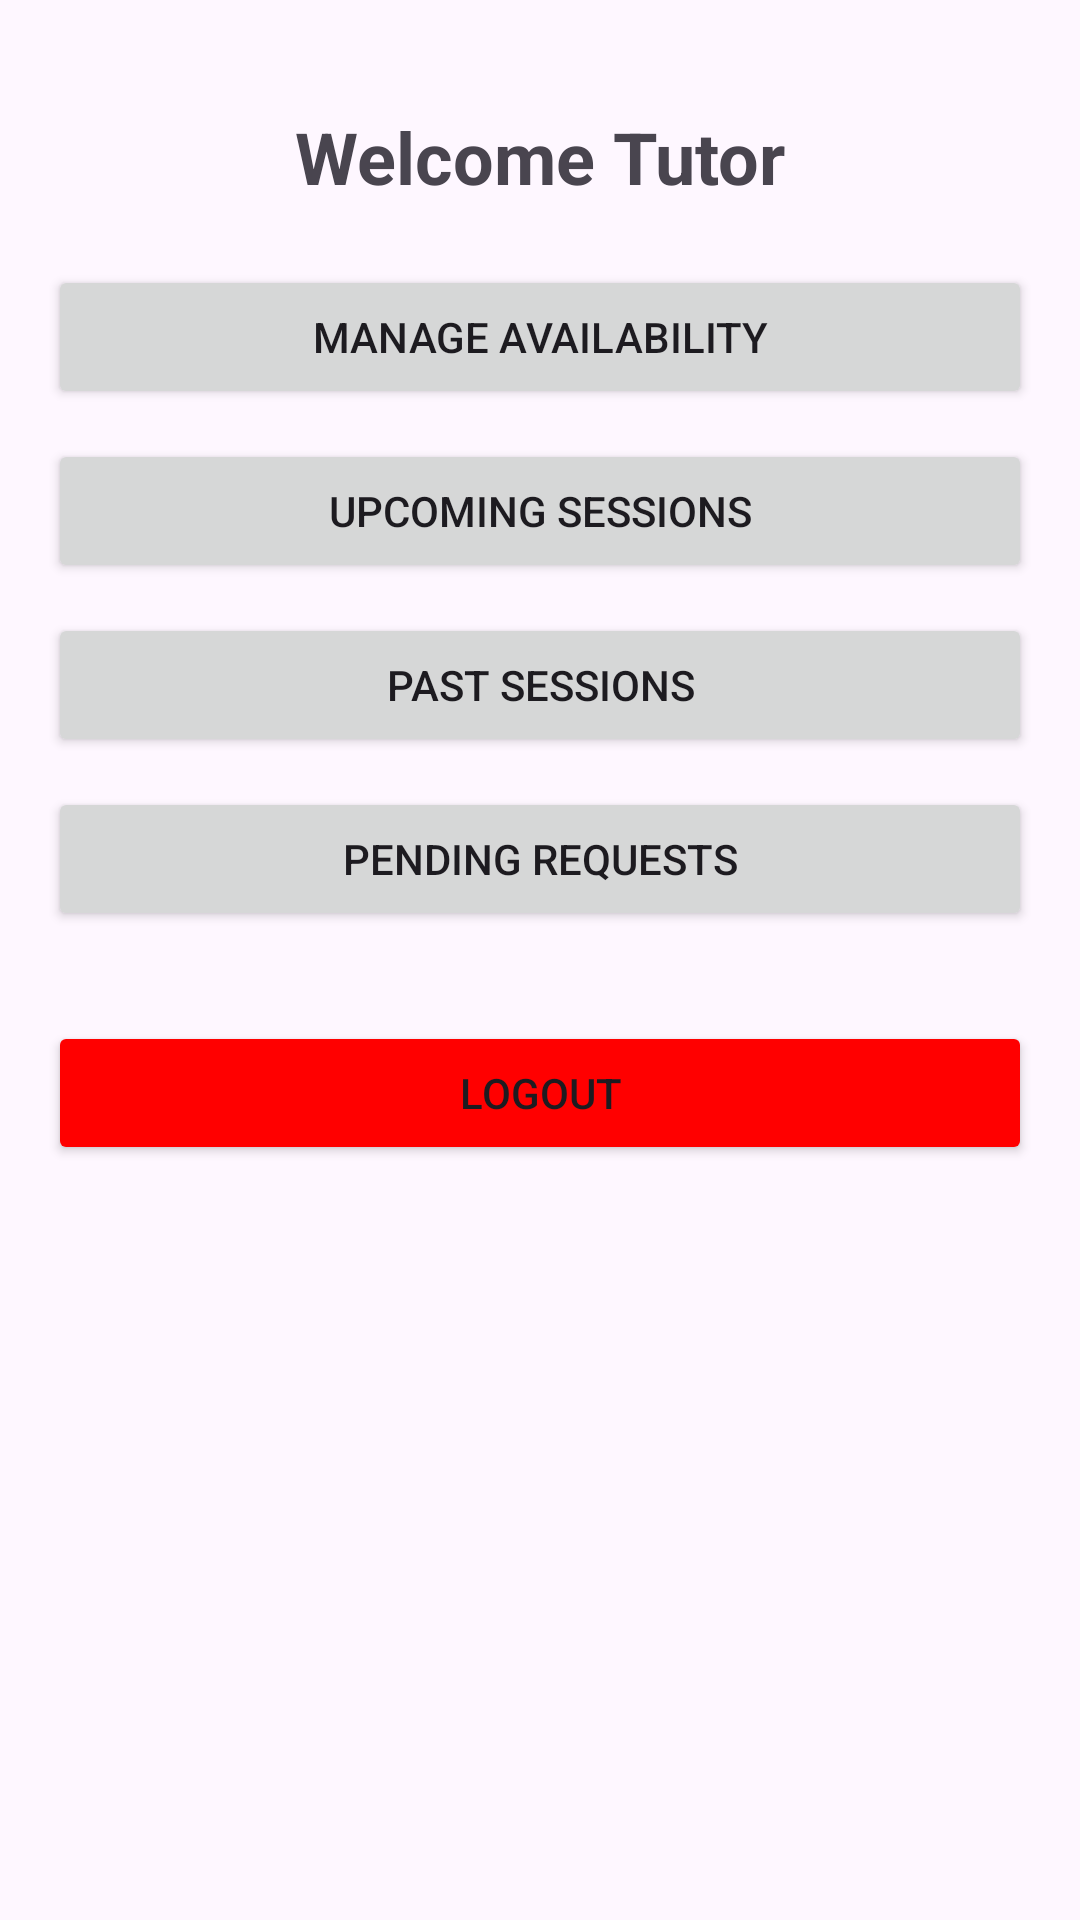

This screen was rendered from an Android layout file. Write that file and the resources it references.
<!-- AndroidManifest.xml: application theme Theme.OTAMS -->
<!-- res/layout/activity_tutor_dashboard.xml -->
<?xml version="1.0" encoding="utf-8"?>
<androidx.constraintlayout.widget.ConstraintLayout xmlns:android="http://schemas.android.com/apk/res/android"
    xmlns:app="http://schemas.android.com/apk/res-auto"
    xmlns:tools="http://schemas.android.com/tools"
    android:layout_width="match_parent"
    android:layout_height="match_parent"
    android:padding="16dp"
    tools:context=".TutorDashboardActivity">

    <TextView
        android:id="@+id/welcomeText"
        android:layout_width="wrap_content"
        android:layout_height="wrap_content"
        android:text="Welcome Tutor"
        android:textSize="24sp"
        android:textStyle="bold"
        app:layout_constraintTop_toTopOf="parent"
        app:layout_constraintStart_toStartOf="parent"
        app:layout_constraintEnd_toEndOf="parent"
        android:layout_marginTop="20dp" />

    <Button
        android:id="@+id/btnManageAvailability"
        android:layout_width="0dp"
        android:layout_height="wrap_content"
        android:text="Manage Availability"
        android:layout_marginTop="20dp"
        app:layout_constraintTop_toBottomOf="@id/welcomeText"
        app:layout_constraintStart_toStartOf="parent"
        app:layout_constraintEnd_toEndOf="parent" />

    <Button
        android:id="@+id/btnUpcomingSessions"
        android:layout_width="0dp"
        android:layout_height="wrap_content"
        android:text="Upcoming Sessions"
        android:layout_marginTop="10dp"
        app:layout_constraintTop_toBottomOf="@id/btnManageAvailability"
        app:layout_constraintStart_toStartOf="parent"
        app:layout_constraintEnd_toEndOf="parent" />

    <Button
        android:id="@+id/btnPastSessions"
        android:layout_width="0dp"
        android:layout_height="wrap_content"
        android:text="Past Sessions"
        android:layout_marginTop="10dp"
        app:layout_constraintTop_toBottomOf="@id/btnUpcomingSessions"
        app:layout_constraintStart_toStartOf="parent"
        app:layout_constraintEnd_toEndOf="parent" />

    <Button
        android:id="@+id/btnPendingRequests"
        android:layout_width="0dp"
        android:layout_height="wrap_content"
        android:text="Pending Requests"
        android:layout_marginTop="10dp"
        app:layout_constraintTop_toBottomOf="@id/btnPastSessions"
        app:layout_constraintStart_toStartOf="parent"
        app:layout_constraintEnd_toEndOf="parent" />

    <Button
        android:id="@+id/btnLogout"
        android:layout_width="0dp"
        android:layout_height="wrap_content"
        android:text="Logout"
        android:backgroundTint="#FF0000"
        android:layout_marginTop="30dp"
        app:layout_constraintTop_toBottomOf="@id/btnPendingRequests"
        app:layout_constraintStart_toStartOf="parent"
        app:layout_constraintEnd_toEndOf="parent" />

</androidx.constraintlayout.widget.ConstraintLayout>
<!-- resources referenced by this layout -->
<resources>
  <style name="Theme.OTAMS" parent="Base.Theme.OTAMS" />
  <style name="Base.Theme.OTAMS" parent="Theme.Material3.DayNight.NoActionBar">
          
          
      </style>
</resources>
